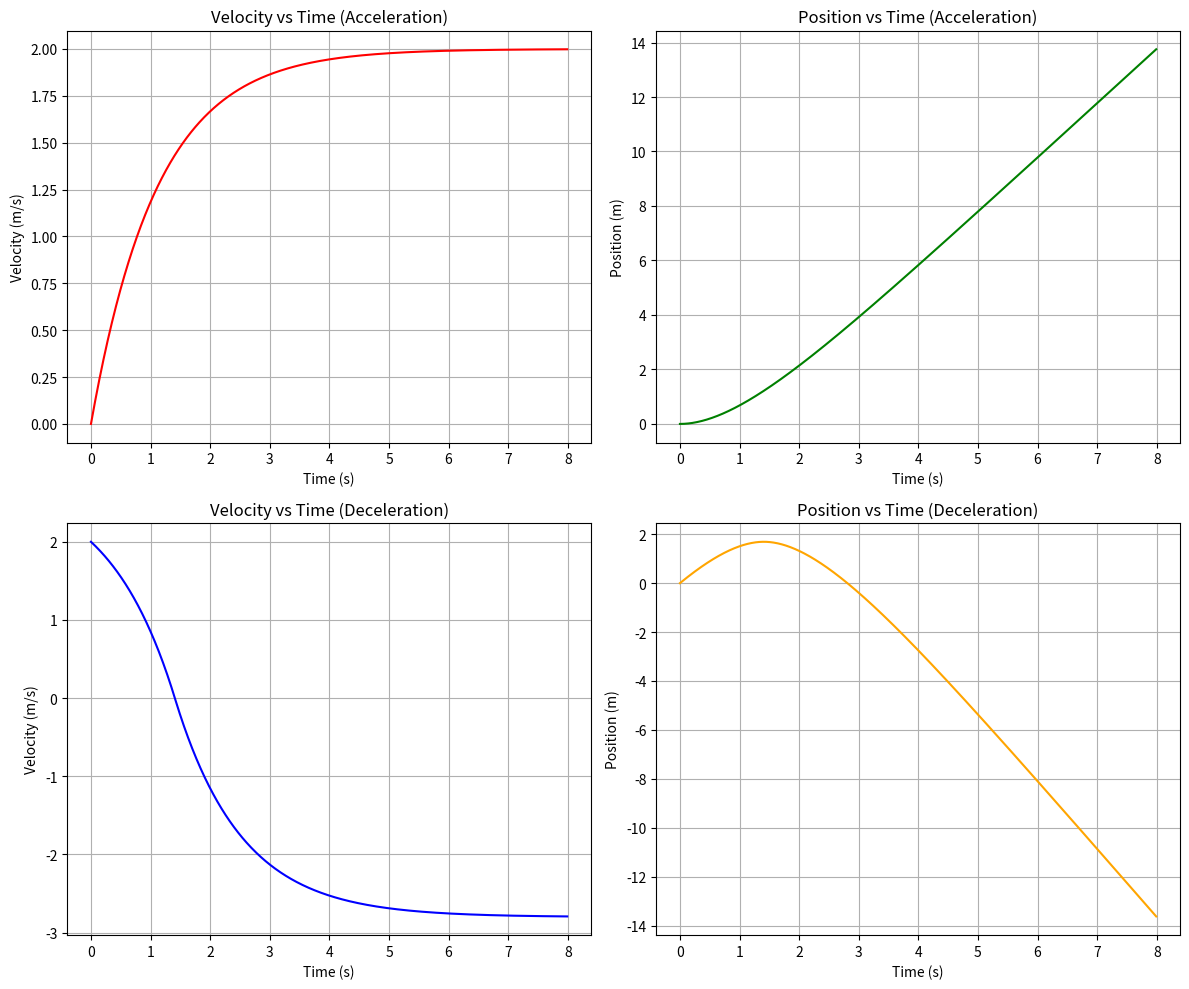

This chart was generated by the following Python code:
import numpy as np
import matplotlib.pyplot as plt

# Constants
m = 5.6          # mass of the car in kg
b = 5            # drag coefficient
Fa_max = 10      # maximum force from the engine in N
Fb_max = 14      # maximum braking force in N
dt = 0.01        # time step in seconds
T = 8            # total simulation time in seconds

# Time array
t = np.arange(0, T, dt)

def simulate(F_max, initial_velocity, mode='acceleration'):
    N = len(t)
    v = np.zeros(N)
    z = np.zeros(N)
    v[0] = initial_velocity

    for i in range(1, N):
        # Calculate drag force linearly dependent on the velocity
        Fd = b * abs(v[i-1])  # use abs to ensure drag is always opposite to motion
        
        if mode == 'deceleration':
            # During deceleration, both braking and drag forces slow down the car
            F_net = -F_max + Fd  # Notice the drag adds to the braking force
        else:
            # During acceleration, subtract drag from engine force
            F_net = F_max - Fd

        # Acceleration calculation
        a = F_net / m
        v[i] = v[i-1] + a * dt
        z[i] = z[i-1] + v[i-1] * dt + 0.5 * a * dt**2

    return v, z

# Simulation for Acceleration
v_accel, z_accel = simulate(Fa_max, 0, mode='acceleration')

# Simulation for Deceleration from a starting speed
v_decel, z_decel = simulate(Fb_max, v_accel[-1], mode='deceleration')

# Plotting
plt.figure(figsize=(12, 10))

plt.subplot(2, 2, 1)
plt.plot(t, v_accel, 'r')
plt.title('Velocity vs Time (Acceleration)')
plt.xlabel('Time (s)')
plt.ylabel('Velocity (m/s)')
plt.grid(True)
    
plt.subplot(2, 2, 2)
plt.plot(t, z_accel, 'g')
plt.title('Position vs Time (Acceleration)')
plt.xlabel('Time (s)')
plt.ylabel('Position (m)')
plt.grid(True)

plt.subplot(2, 2, 3)
plt.plot(t, v_decel, 'b')
plt.title('Velocity vs Time (Deceleration)')
plt.xlabel('Time (s)')
plt.ylabel('Velocity (m/s)')
plt.grid(True)

plt.subplot(2, 2, 4)
plt.plot(t, z_decel, 'orange')
plt.title('Position vs Time (Deceleration)')
plt.xlabel('Time (s)')
plt.ylabel('Position (m)')
plt.grid(True)

plt.tight_layout()
plt.show()
